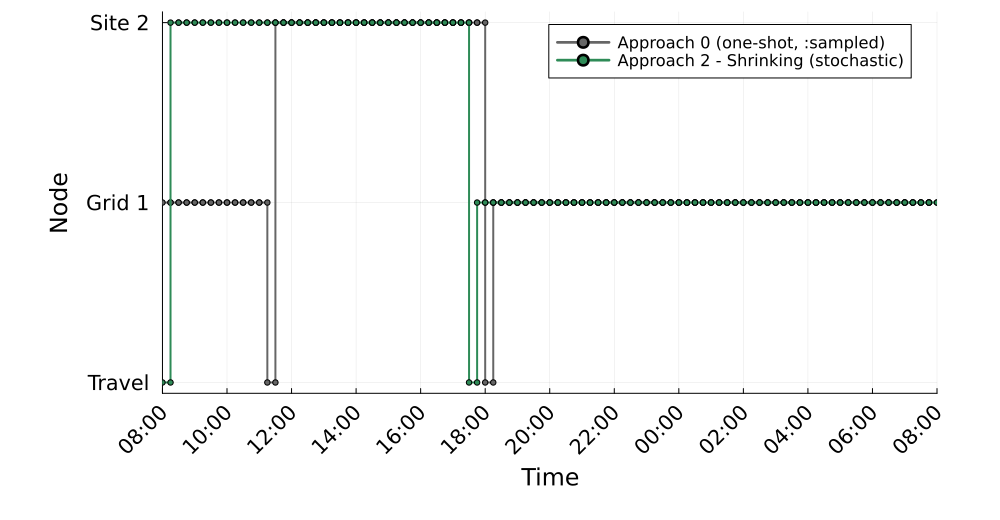

Values plotted in this chart, from the file beside it:
Time_Period, Clock, A0_MCS1_Location, A2S_MCS1_Location
1, 08:00, 1, 0
2, 08:15, 1, 2
3, 08:30, 1, 2
4, 08:45, 1, 2
5, 09:00, 1, 2
6, 09:15, 1, 2
7, 09:30, 1, 2
8, 09:45, 1, 2
9, 10:00, 1, 2
10, 10:15, 1, 2
11, 10:30, 1, 2
12, 10:45, 1, 2
13, 11:00, 1, 2
14, 11:15, 0, 2
15, 11:30, 2, 2
16, 11:45, 2, 2
17, 12:00, 2, 2
18, 12:15, 2, 2
19, 12:30, 2, 2
20, 12:45, 2, 2
21, 13:00, 2, 2
22, 13:15, 2, 2
23, 13:30, 2, 2
24, 13:45, 2, 2
25, 14:00, 2, 2
26, 14:15, 2, 2
27, 14:30, 2, 2
28, 14:45, 2, 2
29, 15:00, 2, 2
30, 15:15, 2, 2
31, 15:30, 2, 2
32, 15:45, 2, 2
33, 16:00, 2, 2
34, 16:15, 2, 2
35, 16:30, 2, 2
36, 16:45, 2, 2
37, 17:00, 2, 2
38, 17:15, 2, 2
39, 17:30, 2, 0
40, 17:45, 2, 1
41, 18:00, 0, 1
42, 18:15, 1, 1
43, 18:30, 1, 1
44, 18:45, 1, 1
45, 19:00, 1, 1
46, 19:15, 1, 1
47, 19:30, 1, 1
48, 19:45, 1, 1
49, 20:00, 1, 1
50, 20:15, 1, 1
51, 20:30, 1, 1
52, 20:45, 1, 1
53, 21:00, 1, 1
54, 21:15, 1, 1
55, 21:30, 1, 1
56, 21:45, 1, 1
57, 22:00, 1, 1
58, 22:15, 1, 1
59, 22:30, 1, 1
60, 22:45, 1, 1
... 36 more rows
